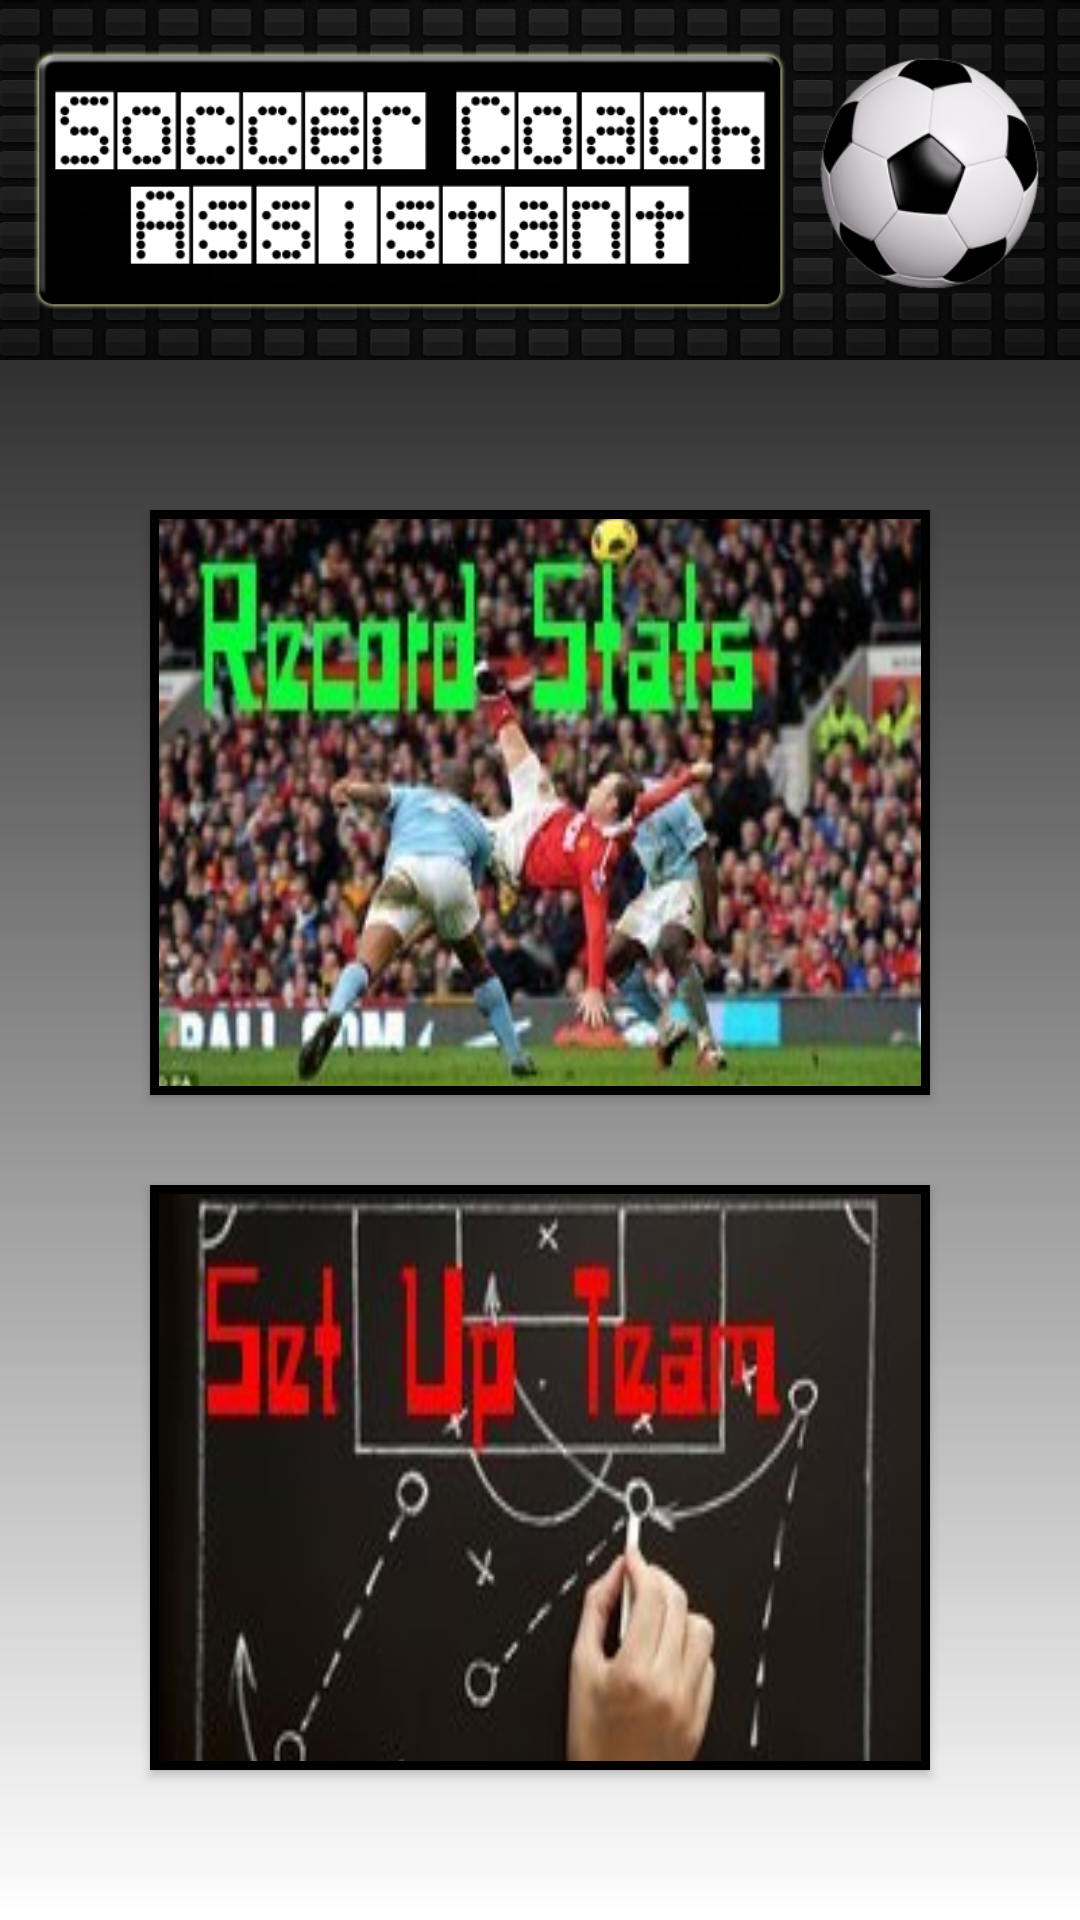

Here is an Android app screen rendered from its layout file. Give the layout XML and the strings, colors and styles it references.
<!-- AndroidManifest.xml: application theme AppTheme -->
<!-- res/layout/main_menu.xml -->
<?xml version="1.0" encoding="utf-8"?>
<LinearLayout xmlns:android="http://schemas.android.com/apk/res/android"
    android:layout_width="match_parent"
    android:layout_height="match_parent"
    android:orientation="vertical"
    android:background="@drawable/blackwhitefade">
    <ImageView
        android:layout_width="wrap_content"
        android:layout_height="120dp"
        android:id="@+id/imageView"
        android:src="@drawable/banner2"
        android:background="@drawable/black"
        />

    <Button
        android:layout_width="match_parent"
        android:layout_height="wrap_content"
        android:background="@drawable/roo_button"
        android:layout_marginTop="50dp"
        android:layout_marginEnd="50dp"
        android:layout_marginRight="50dp"
        android:layout_marginStart="50dp"
        android:layout_marginLeft="50dp"
        android:layout_weight="0.5"
        android:onClick="onRecordMatchDataClick"
        android:id="@+id/buttonRecordMatchData"
        android:layout_gravity="center_horizontal" />

    <Button
        android:layout_width="match_parent"
        android:layout_height="wrap_content"
        android:layout_marginEnd="50dp"
        android:layout_marginRight="50dp"
        android:layout_marginStart="50dp"
        android:layout_marginLeft="50dp"
        android:layout_marginBottom="50dp"
        android:layout_weight="0.5"
        android:layout_marginTop="30dp"
        android:onClick="onSetUpTeam"
        android:background="@drawable/set_up_team_button"
        android:id="@+id/buttonViewMatchData"
        android:layout_gravity="center_horizontal" />

</LinearLayout>
<!-- resources referenced by this layout -->
<resources>
  <!-- drawable banner2: png bitmap (drawable, 49471 bytes) -->
  <!-- drawable black: jpg bitmap (drawable, 74783 bytes) -->
  <!-- drawable blackwhitefade: jpg bitmap (drawable, 7874 bytes) -->
  <!-- drawable roo_button (drawable) -->
  <?xml version="1.0" encoding="utf-8"?>
  <layer-list xmlns:android="http://schemas.android.com/apk/res/android" >
      <item android:drawable="@drawable/roo" />
      <item>
  
      <shape  android:shape="rectangle" >
  
  
          <stroke
              android:width="3dp"
              android:color="#000000"
              />
  
      </shape>
  
      </item>
  
  </layer-list>
  <!-- drawable set_up_team_button (drawable) -->
  <?xml version="1.0" encoding="utf-8"?>
  <layer-list xmlns:android="http://schemas.android.com/apk/res/android" >
      <item android:drawable="@drawable/set" />
      <item>
  
          <shape  android:shape="rectangle" >
  
  
              <stroke
                  android:width="3dp"
                  android:color="#000000"
                  />
  
          </shape>
  
      </item>
  
  </layer-list>
  <style name="AppTheme" parent="Theme.AppCompat.Light.DarkActionBar">
          
  
      </style>
  <!-- drawable roo: jpg bitmap (drawable, 17412 bytes) -->
  <!-- drawable set: jpg bitmap (drawable, 8064 bytes) -->
</resources>
